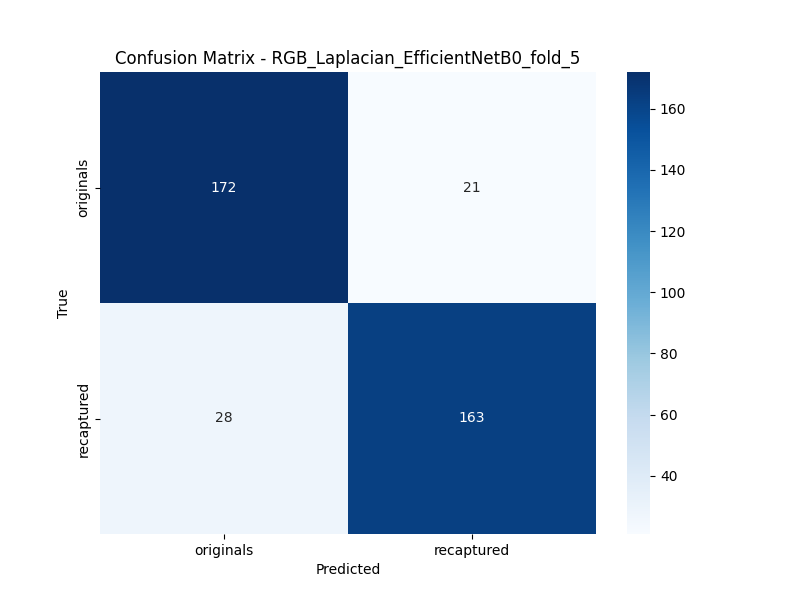

Values plotted in this chart, from the file beside it:
, Pred_originals, Pred_recaptured
True_originals, 172, 21
True_recaptured, 28, 163
